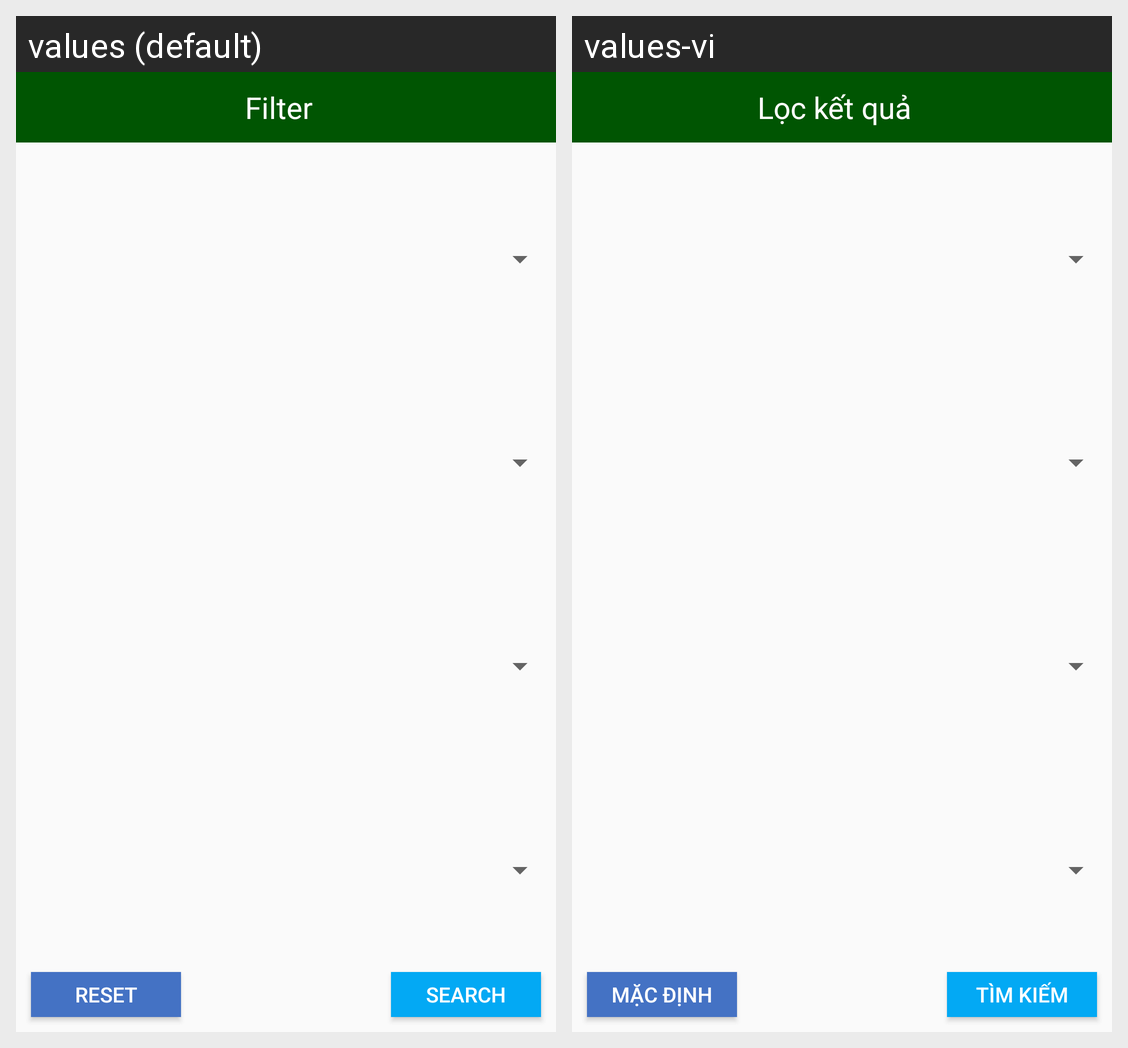

The Android screen above is rendered under two locales of the same app. Produce the string resources it draws, with the default and per-locale values.
Android screen res/layout/dialog_filter.xml rendered under 2 locales, left to right: values (default), values-vi. Device: Nexus 5 (rendered at 1080×1920; each locale shown at half size, 540×960, under a caption strip naming it); theme AppTheme.
Strings drawn on this screen, with the default value and each locale's value (text and hints the layout hard-codes, and strings that could not be matched under every locale, appear in the picture but are not listed):

filter
  values: Filter
  values-vi: Lọc kết quả

button_reset
  values: Reset
  values-vi: Mặc định

button_search
  values: Search
  values-vi: Tìm kiếm
